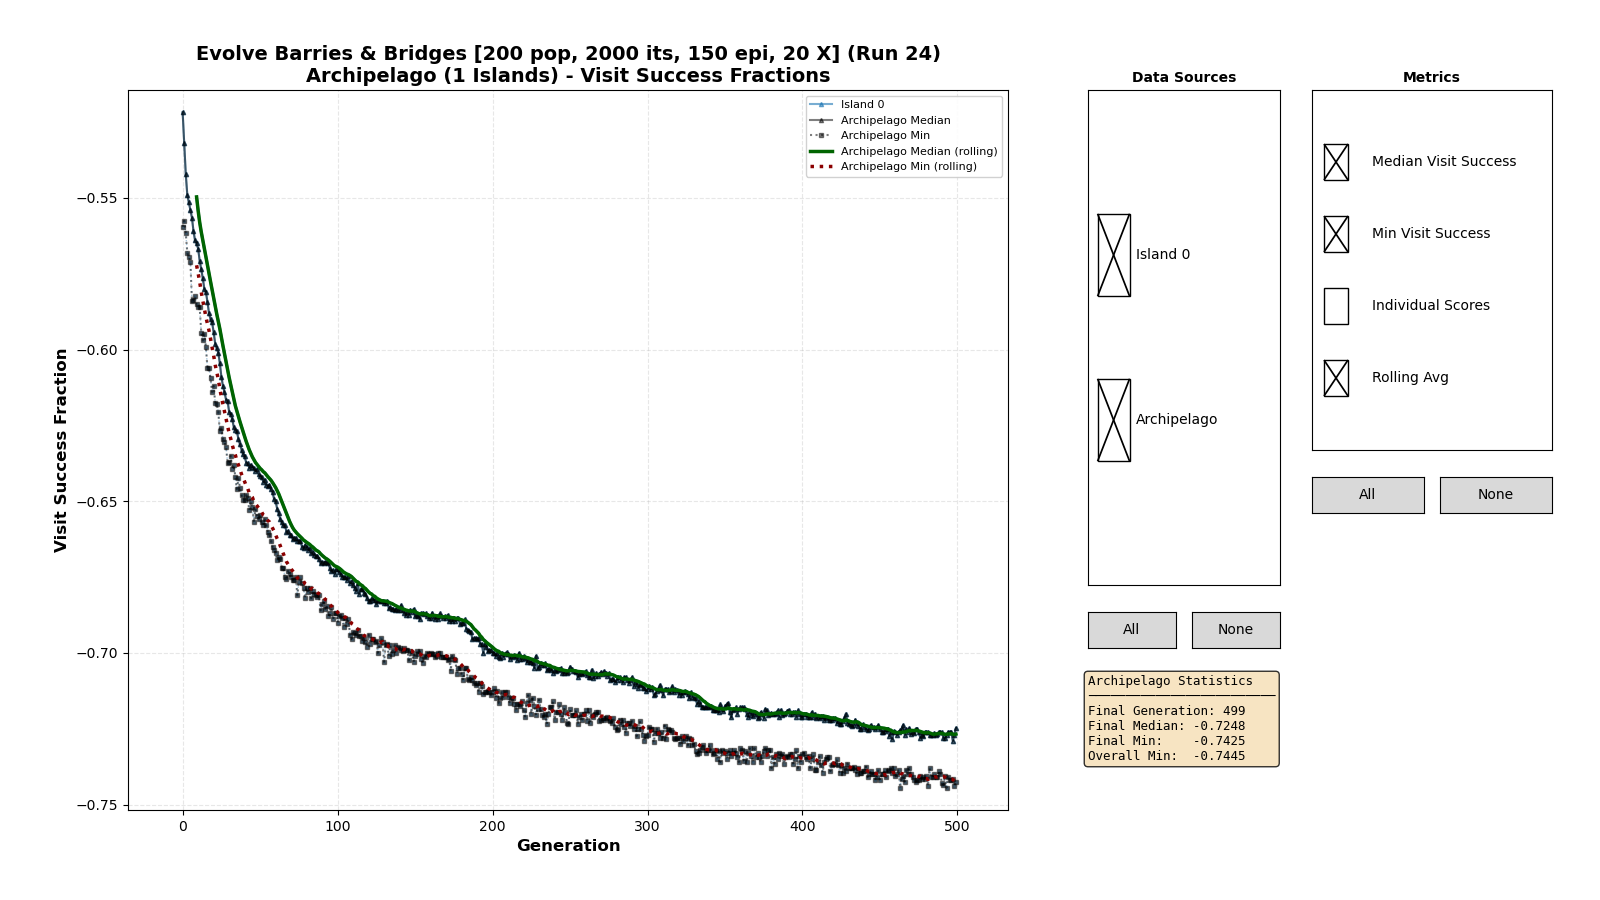

The data file committed next to this chart (first rows):
0, 0, -0.33300
0, 0, -0.318
0, 0, -0.5125
0, 0, -0.527
0, 0, -0.516
0, 0, -0.445
0, 0, -0.5175
0, 0, -0.3735
0, 0, -0.513
0, 0, -0.526
0, 0, -0.5285
0, 0, -0.546
0, 0, -0.552
0, 0, -0.508
0, 0, -0.532
0, 0, -0.525
0, 0, -0.518
0, 0, -0.521
0, 0, -0.521
0, 0, -0.4555
0, 0, -0.528
0, 0, -0.517
0, 0, -0.549
0, 0, -0.424
0, 0, -0.535
0, 0, -0.5365
0, 0, -0.547
0, 0, -0.509
0, 0, -0.5225
0, 0, -0.512
0, 0, -0.504
0, 0, -0.506
0, 0, -0.499
0, 0, -0.484
0, 0, -0.491
0, 0, -0.432
0, 0, -0.541
0, 0, -0.5175
0, 0, -0.5195
0, 0, -0.5285
0, 0, -0.515
0, 0, -0.5165
0, 0, -0.5225
0, 0, -0.5145
0, 0, -0.5255
0, 0, -0.5
0, 0, -0.54
0, 0, -0.525
0, 0, -0.525
0, 0, -0.541
0, 0, -0.539
0, 0, -0.516
0, 0, -0.538
0, 0, -0.5405
0, 0, -0.5255
0, 0, -0.5515
0, 0, -0.5345
0, 0, -0.494
0, 0, -0.539
0, 0, -0.5105
0, 0, -0.522
... 99,939 more rows
